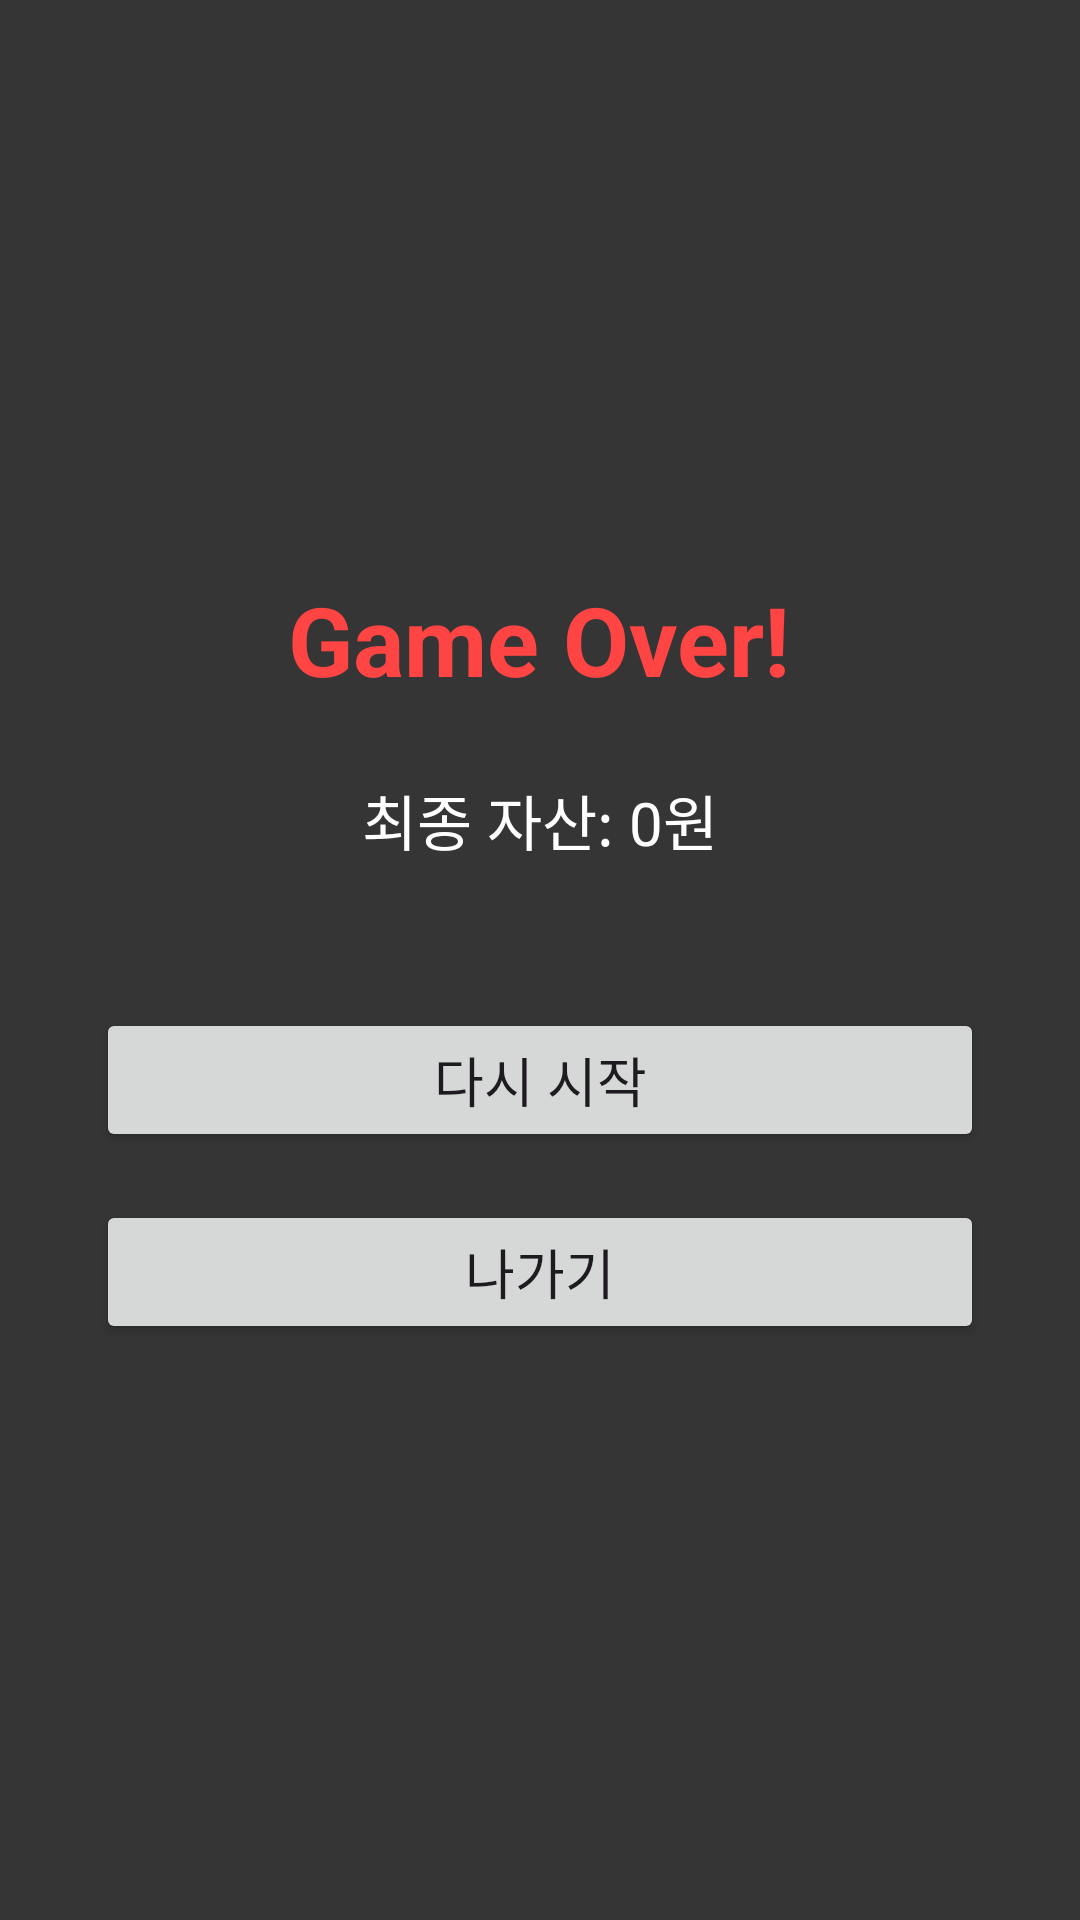

Here is an Android app screen rendered from its layout file. Give the layout XML and the strings, colors and styles it references.
<!-- AndroidManifest.xml: application theme Theme.P20 -->
<!-- res/layout/dialog_game_over.xml -->
<?xml version="1.0" encoding="utf-8"?>
<LinearLayout xmlns:android="http://schemas.android.com/apk/res/android"
    android:layout_width="match_parent" 
    android:layout_height="match_parent" 
    android:orientation="vertical"
    android:gravity="center"
    android:background="#E6212121"
    android:padding="32dp">

    <TextView
        android:id="@+id/gameOverTitleText"
        android:layout_width="wrap_content"
        android:layout_height="wrap_content"
        android:text="Game Over!"
        android:textSize="32sp"
        android:textColor="@android:color/holo_red_light"
        android:textStyle="bold"
        android:layout_marginBottom="24dp"/>

    
    <TextView
        android:id="@+id/dialogRestartMessageText" 
        android:layout_width="wrap_content"
        android:layout_height="wrap_content"
        android:visibility="gone"
        android:layout_marginTop="16dp"
        android:padding="16dp"
        android:text="시간을 되돌립니다..."
        android:textColor="@android:color/white"
        android:textSize="18sp" />

    <TextView
        android:id="@+id/dialogFinalAssetText"
        android:layout_width="wrap_content"
        android:layout_height="wrap_content"
        android:text="최종 자산: 0원"
        android:textSize="20sp"
        android:textColor="@android:color/white"
        android:layout_marginBottom="48dp"
        android:gravity="center"
        android:lineSpacingExtra="8dp"/>

    <Button
        android:id="@+id/dialogRestartButton"
        android:layout_width="match_parent"
        android:layout_height="wrap_content"
        android:text="다시 시작"
        android:textSize="18sp"
        android:layout_marginBottom="16dp"/>

    <Button
        android:id="@+id/dialogExitButton"
        android:layout_width="match_parent"
        android:layout_height="wrap_content"
        android:text="나가기"
        android:textSize="18sp"/>

</LinearLayout>
<!-- resources referenced by this layout -->
<resources>
  <style name="Theme.P20" parent="Theme.Material3.DayNight.NoActionBar">
          <item name="colorPrimary">@color/main_bottom_button</item>
          <item name="colorOnPrimary">@color/white</item>
          <item name="materialButtonStyle">@style/MyButton</item>
      </style>
  <color name="white">#FFFFFFFF</color>
  <style name="MyButton" parent="Widget.Material3.Button">
          <item name="android:minHeight">48dp</item>
          <item name="android:padding">8dp</item>
          <item name="android:includeFontPadding">false</item>
          <item name="android:letterSpacing">0</item>
          <item name="android:lineSpacingExtra">0dp</item>
      </style>
</resources>
